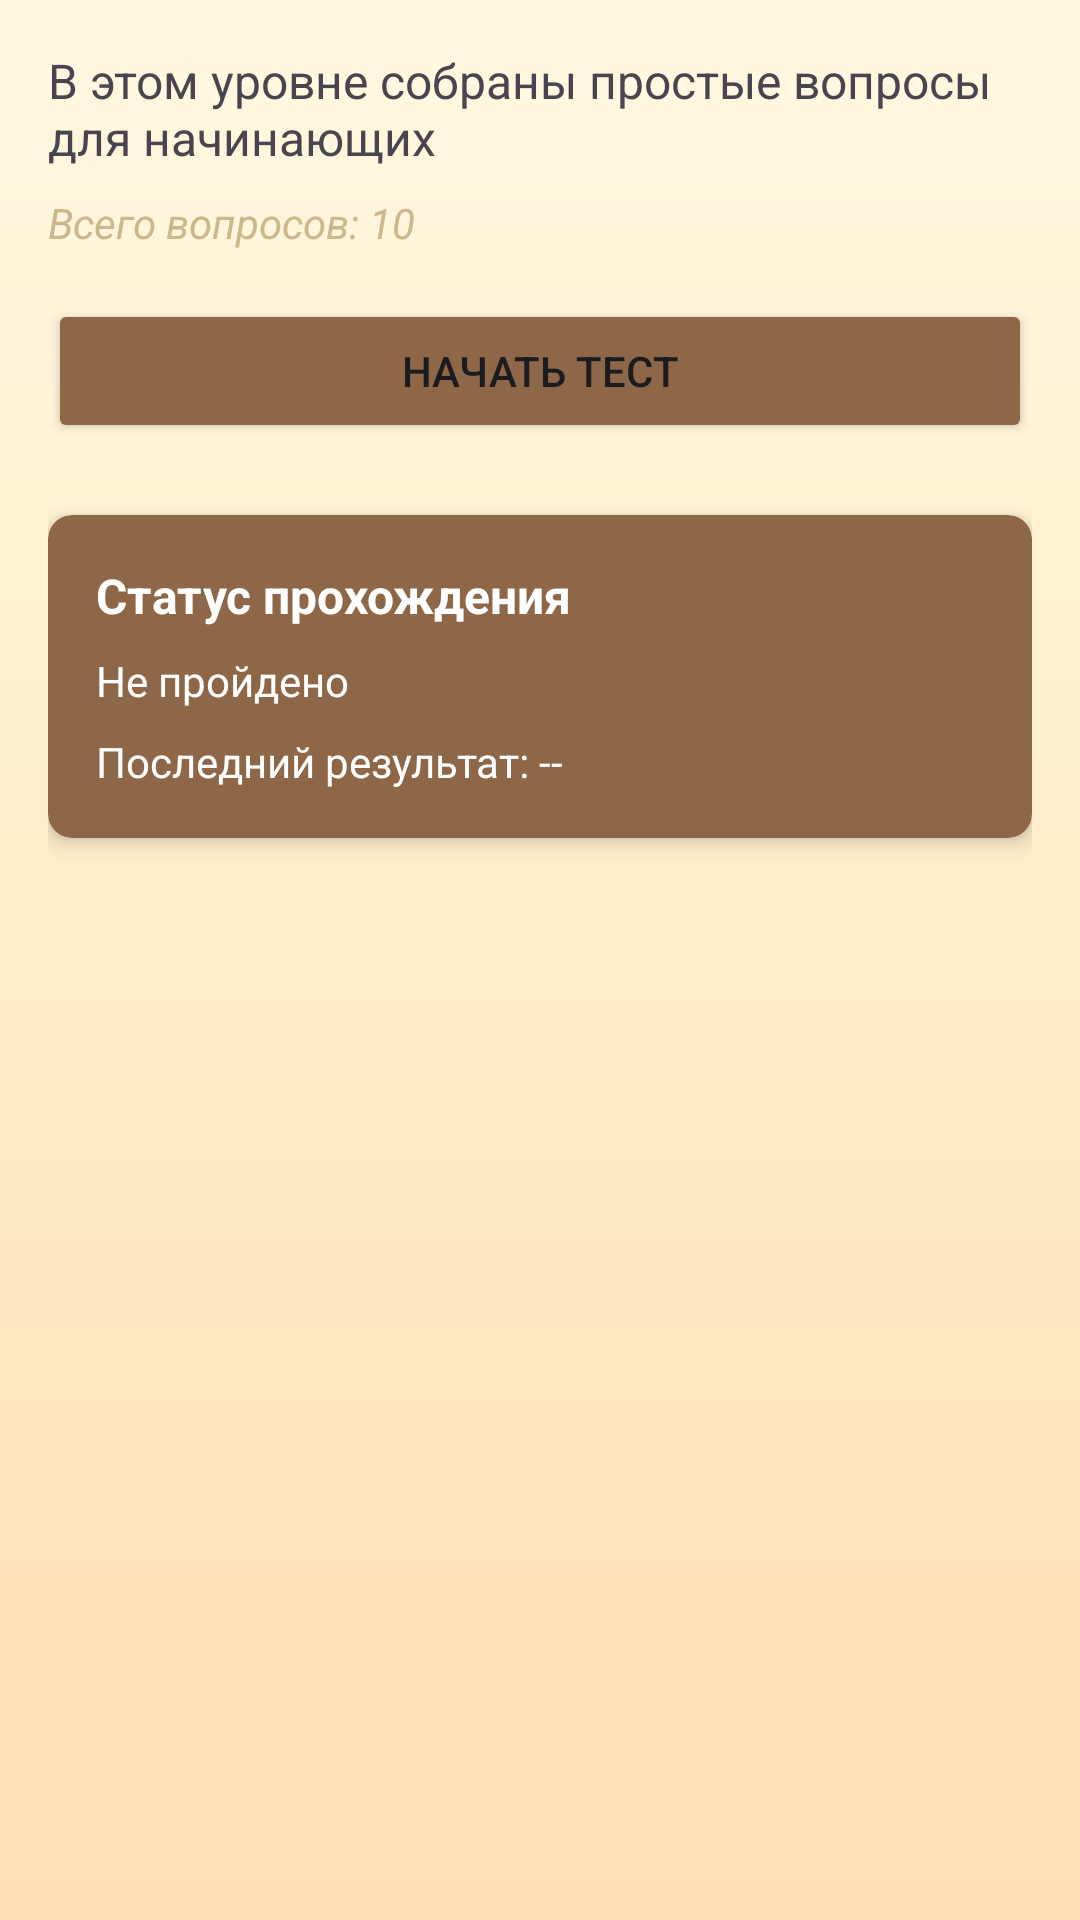

Reconstruct the res/layout file that produces this screen, plus the resources it refers to.
<!-- AndroidManifest.xml: application theme Theme.Music_Land -->
<!-- res/layout/fragment_difficulty_level.xml -->
<?xml version="1.0" encoding="utf-8"?>
<androidx.constraintlayout.widget.ConstraintLayout xmlns:android="http://schemas.android.com/apk/res/android"
    xmlns:app="http://schemas.android.com/apk/res-auto"
    android:layout_width="match_parent"
    android:layout_height="match_parent"
    android:padding="16dp"
    android:background="@drawable/bg_profile_gradient">

    <TextView
        android:id="@+id/difficultyDescriptionTextView"
        android:layout_width="match_parent"
        android:layout_height="wrap_content"
        android:text="В этом уровне собраны простые вопросы для начинающих"
        android:textSize="16sp"
        android:layout_marginBottom="16dp"
        app:layout_constraintTop_toTopOf="parent"
        app:layout_constraintStart_toStartOf="parent"
        app:layout_constraintEnd_toEndOf="parent" />

    <TextView
        android:id="@+id/questionsCountTextView"
        android:layout_width="match_parent"
        android:layout_height="wrap_content"
        android:text="Всего вопросов: 10"
        android:textSize="14sp"
        android:textStyle="italic"
        android:textColor="@color/colorPrimaryVariant"
        android:layout_marginTop="8dp"
        android:layout_marginBottom="16dp"
        app:layout_constraintTop_toBottomOf="@id/difficultyDescriptionTextView"
        app:layout_constraintStart_toStartOf="parent"
        app:layout_constraintEnd_toEndOf="parent" />

    <Button
        android:id="@+id/startQuizButton"
        android:layout_width="match_parent"
        android:layout_height="wrap_content"
        android:text="Начать тест"
        android:layout_marginTop="16dp"
        app:layout_constraintTop_toBottomOf="@id/questionsCountTextView"
        app:layout_constraintStart_toStartOf="parent"
        app:layout_constraintEnd_toEndOf="parent"
        android:backgroundTint="@color/colorButtonAccent"
        android:textColor="@color/colorButtonText" />

    <androidx.cardview.widget.CardView
        android:id="@+id/completionStatusCard"
        android:layout_width="match_parent"
        android:layout_height="wrap_content"
        android:layout_marginTop="24dp"
        app:cardCornerRadius="8dp"
        app:cardElevation="4dp"
        app:layout_constraintTop_toBottomOf="@id/startQuizButton"
        app:layout_constraintStart_toStartOf="parent"
        app:layout_constraintEnd_toEndOf="parent"
        app:cardBackgroundColor="@color/colorButtonAccent">

        <LinearLayout
            android:layout_width="match_parent"
            android:layout_height="wrap_content"
            android:orientation="vertical"
            android:padding="16dp">

            <TextView
                android:layout_width="match_parent"
                android:layout_height="wrap_content"
                android:text="Статус прохождения"
                android:textSize="16sp"
                android:textStyle="bold"
                android:textColor="@android:color/white" />

            <TextView
                android:id="@+id/completionStatusTextView"
                android:layout_width="match_parent"
                android:layout_height="wrap_content"
                android:text="Не пройдено"
                android:textSize="14sp"
                android:textColor="@android:color/white"
                android:layout_marginTop="8dp" />

            <TextView
                android:id="@+id/lastScoreTextView"
                android:layout_width="match_parent"
                android:layout_height="wrap_content"
                android:text="Последний результат: --"
                android:textSize="14sp"
                android:textColor="@android:color/white"
                android:layout_marginTop="8dp" />

            <TextView
                android:id="@+id/achievementStatusTextView"
                android:layout_width="match_parent"
                android:layout_height="wrap_content"
                android:text="Достижение не получено"
                android:textSize="14sp"
                android:textColor="@color/colorPrimaryVariant"
                android:layout_marginTop="8dp"
                android:visibility="gone" />

        </LinearLayout>
    </androidx.cardview.widget.CardView>

</androidx.constraintlayout.widget.ConstraintLayout>
<!-- resources referenced by this layout -->
<resources>
  <color name="colorButtonAccent">#8D6748</color>
  <color name="colorButtonText">#1C1B1F</color>
  <color name="colorPrimaryVariant">#CCB68A</color>
  <!-- drawable bg_profile_gradient (drawable) -->
  <?xml version="1.0" encoding="utf-8"?>
  <shape xmlns:android="http://schemas.android.com/apk/res/android" android:shape="rectangle">
      <gradient
          android:type="linear"
          android:angle="270"
          android:startColor="#FFF8E1"
          android:endColor="#FFE0B2"
          android:gradientRadius="600" />
  </shape>
  <style name="Theme.Music_Land" parent="Base.Theme.Music_Land" />
  <style name="Base.Theme.Music_Land" parent="Theme.Material3.DayNight.NoActionBar">
          
          <item name="colorPrimary">@color/colorPrimary</item>
          <item name="colorPrimaryVariant">@color/colorPrimaryVariant</item>
          <item name="colorSecondary">@color/colorSecondary</item>
          <item name="colorSecondaryVariant">@color/colorSecondaryVariant</item>
          <item name="android:windowBackground">@color/colorBackground</item>
          <item name="colorSurface">@color/colorSurface</item>
          <item name="colorOnPrimary">@color/colorOnPrimary</item>
          <item name="colorOnSecondary">@color/colorOnSecondary</item>
          <item name="colorOnBackground">@color/colorOnBackground</item>
          <item name="colorOnSurface">@color/colorOnSurface</item>
          <item name="colorError">@color/colorError</item>
          <item name="android:windowActionBar">false</item>
          <item name="android:windowNoTitle">true</item>
      </style>
  <color name="colorPrimary">#FFE0B2</color>
  <color name="colorSecondary">#FFF8E1</color>
  <color name="colorSecondaryVariant">#FFE0B2</color>
  <color name="colorBackground">#FFF8E1</color>
  <color name="colorSurface">#FFFFFF</color>
  <color name="colorOnPrimary">#1C1B1F</color>
  <color name="colorOnSecondary">#1C1B1F</color>
  <color name="colorOnBackground">#1C1B1F</color>
  <color name="colorOnSurface">#1C1B1F</color>
  <color name="colorError">#B3261E</color>
</resources>
